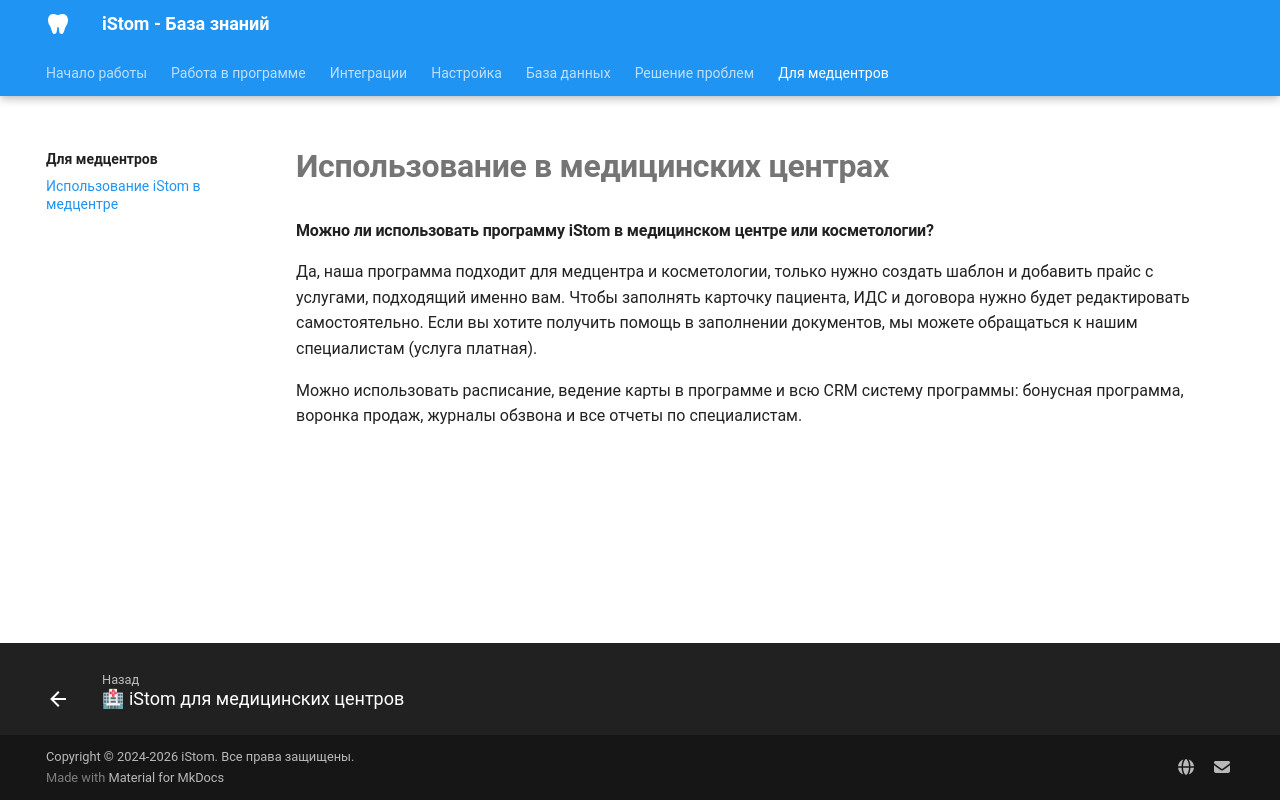

repository: boodaloo/istom-docs · page: for-medical-centers/usage/index.html · generator: mkdocs

# Использование в медицинских центрах

#### Можно ли использовать программу iStom в медицинском центре или косметологии?

Да, наша программа подходит для медцентра и косметологии, только нужно создать шаблон и добавить прайс с услугами, подходящий именно вам. Чтобы заполнять карточку пациента, ИДС и договора нужно будет редактировать самостоятельно. Если вы хотите получить помощь в заполнении документов, мы можете обращаться к нашим специалистам (услуга платная).

Можно использовать расписание, ведение карты в программе и всю CRM систему программы: бонусная программа, воронка продаж, журналы обзвона и все отчеты по специалистам.
